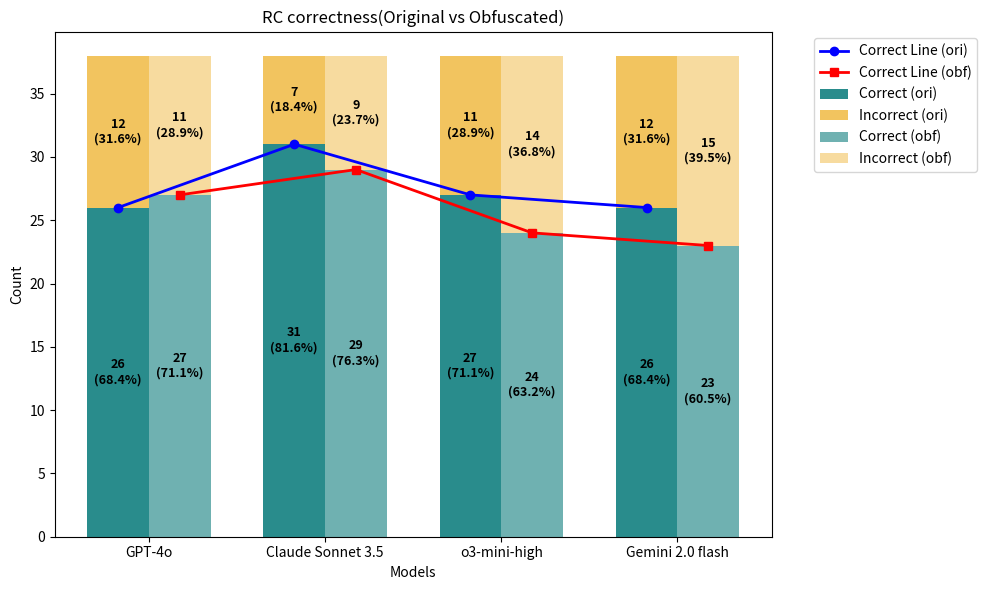

Generate this figure with matplotlib:
import matplotlib.pyplot as plt
import numpy as np

# 모델 이름
models = ["GPT-4o", "Claude Sonnet 3.5", "o3-mini-high", "Gemini 2.0 flash"]

# ORI 데이터
incorrect_ori = [12, 7, 11, 12]
correct_ori   = [26, 31, 27, 26]

# OBF 데이터
incorrect_obf = [11, 9, 14, 15]
correct_obf   = [27, 29, 24, 23]

x = np.arange(len(models))  # 모델 개수만큼 위치
width = 0.35  # 막대 너비

fig, ax = plt.subplots(figsize=(10, 6))

# --- ORI (왼쪽 막대, correct 먼저) ---
bar1 = ax.bar(x - width/2, correct_ori, width, label="Correct (ori)", color="#298c8c")
bar2 = ax.bar(x - width/2, incorrect_ori, width, bottom=correct_ori, label="Incorrect (ori)", color="#f2c45f")

# --- OBF (오른쪽 막대, correct 먼저) ---
bar3 = ax.bar(x + width/2, correct_obf, width, label="Correct (obf)", color="#298c8cac")
bar4 = ax.bar(x + width/2, incorrect_obf, width, bottom=correct_obf, label="Incorrect (obf)", color="#f2c35f99")

# --- Correct 값 꺾은선 (combo) ---
ax.plot(x - width/2, correct_ori, marker="o", color="blue", linewidth=2, label="Correct Line (ori)")
ax.plot(x + width/2, correct_obf, marker="s", color="red", linewidth=2, label="Correct Line (obf)")

# --- 라벨 추가 함수 (값 + 비율 모두 표시) ---
def add_labels(correct_vals, incorrect_vals, bars_correct, bars_incorrect):
    for i, (bar_c, bar_i) in enumerate(zip(bars_correct, bars_incorrect)):
        total = correct_vals[i] + incorrect_vals[i]

        # Correct 라벨
        h_c = bar_c.get_height()
        x_pos_c = bar_c.get_x() + bar_c.get_width() / 2
        ratio_c = correct_vals[i] / total * 100
        ax.text(x_pos_c, h_c / 2,
                f"{correct_vals[i]}\n({ratio_c:.1f}%)",
                ha="center", va="center", color="black", fontsize=9, fontweight="bold")

        # Incorrect 라벨
        h_i = bar_i.get_height()
        x_pos_i = bar_i.get_x() + bar_i.get_width() / 2
        bottom_i = bar_i.get_y()
        ratio_i = incorrect_vals[i] / total * 100
        ax.text(x_pos_i, bottom_i + h_i / 2,
                f"{incorrect_vals[i]}\n({ratio_i:.1f}%)",
                ha="center", va="center", color="black", fontsize=9, fontweight="bold")

# ORI + OBF 라벨
add_labels(correct_ori, incorrect_ori, bar1, bar2)
add_labels(correct_obf, incorrect_obf, bar3, bar4)

# 축, 제목, 레이블
ax.set_xlabel("Models")
ax.set_ylabel("Count")
ax.set_title("RC correctness(Original vs Obfuscated)")
ax.set_xticks(x)
ax.set_xticklabels(models)

# 범례 (겹치지 않도록 오른쪽 바깥)
ax.legend(bbox_to_anchor=(1.05, 1), loc="upper left")

plt.tight_layout()
plt.show()
